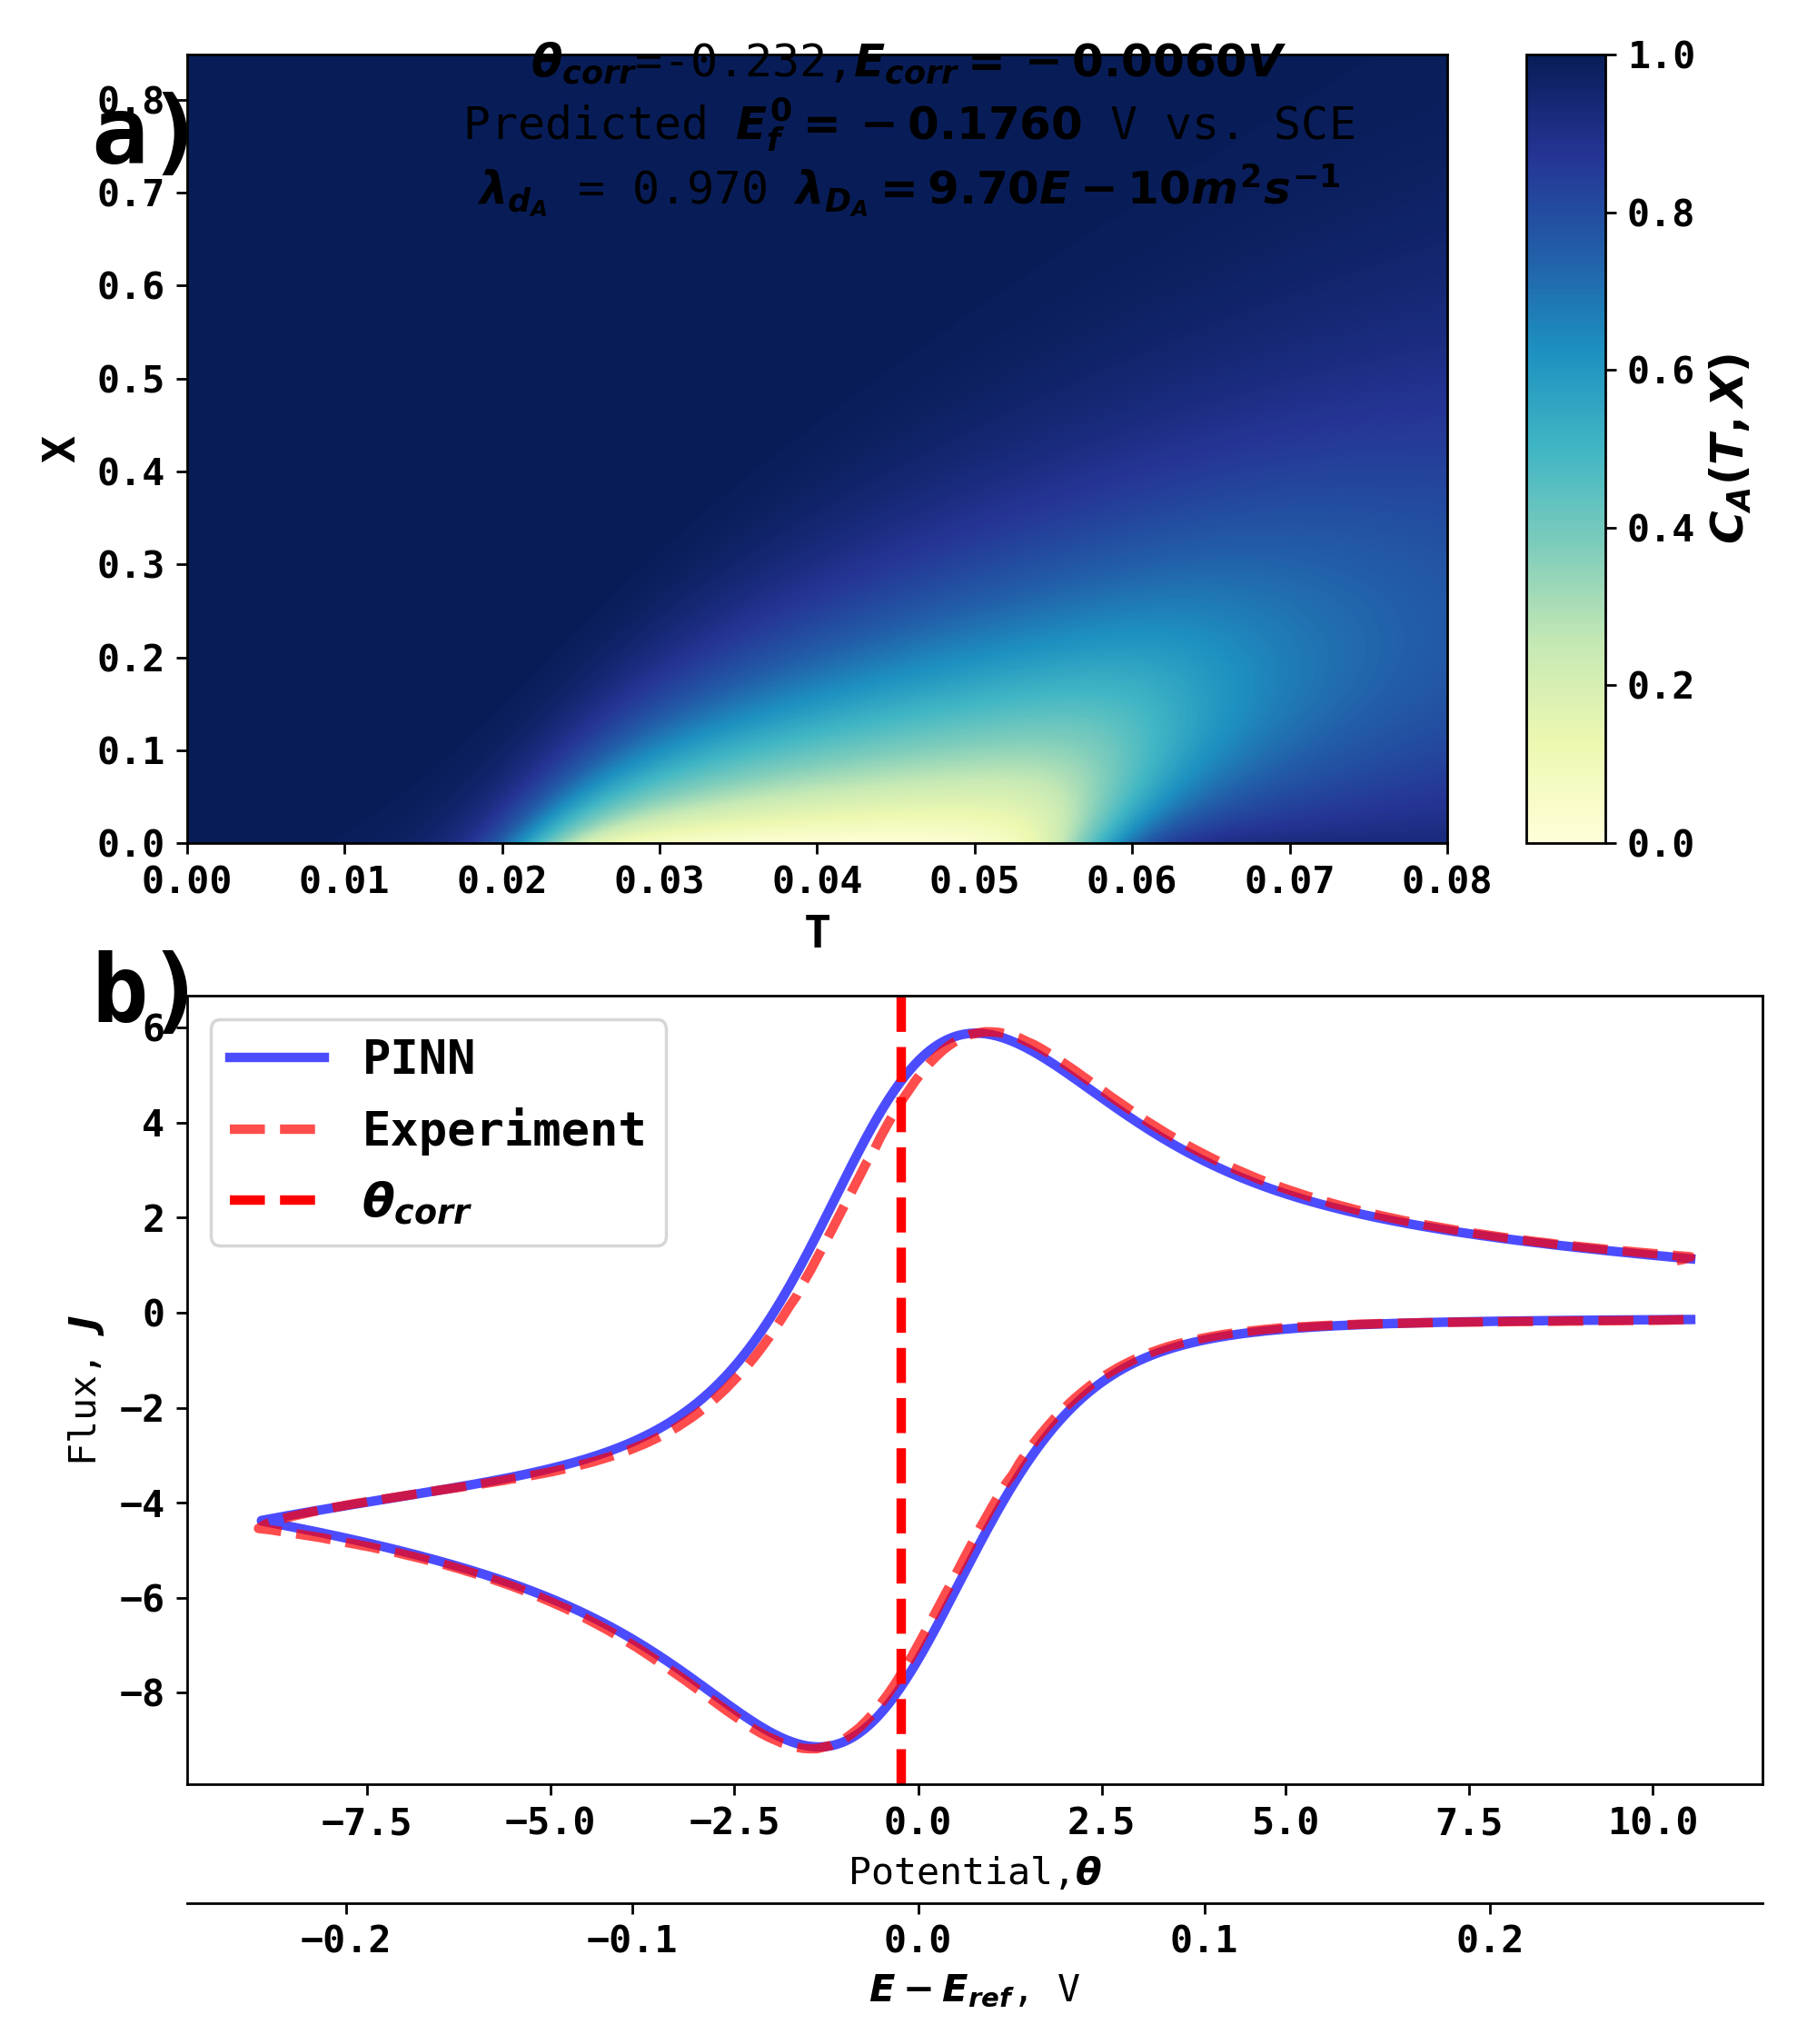

Values plotted in this chart, from the file beside it:
Potential, Flux
10.52, -0.144
10.48, -0.1443
10.44, -0.1446
10.4, -0.1449
10.36, -0.1453
10.32, -0.1456
10.28, -0.1459
10.24, -0.1463
10.2, -0.1466
10.16, -0.147
10.13, -0.1473
10.09, -0.1477
10.05, -0.1481
10.01, -0.1485
9.969, -0.1488
9.93, -0.1492
9.891, -0.1496
9.852, -0.15
9.813, -0.1504
9.774, -0.1508
9.735, -0.1512
9.696, -0.1516
9.657, -0.1521
9.618, -0.1525
9.579, -0.1529
9.54, -0.1534
9.501, -0.1538
9.462, -0.1543
9.423, -0.1548
9.384, -0.1552
9.346, -0.1557
9.307, -0.1562
9.268, -0.1567
9.229, -0.1572
9.19, -0.1577
9.151, -0.1582
9.112, -0.1588
9.073, -0.1593
9.034, -0.1598
8.995, -0.1604
8.956, -0.1609
8.917, -0.1615
8.878, -0.1621
8.839, -0.1627
8.8, -0.1633
8.761, -0.1639
8.722, -0.1645
8.683, -0.1651
8.644, -0.1657
8.605, -0.1664
8.566, -0.167
8.527, -0.1677
8.488, -0.1684
8.449, -0.1691
8.41, -0.1698
8.371, -0.1705
8.332, -0.1712
8.293, -0.1719
8.254, -0.1727
8.215, -0.1734
... 940 more rows
